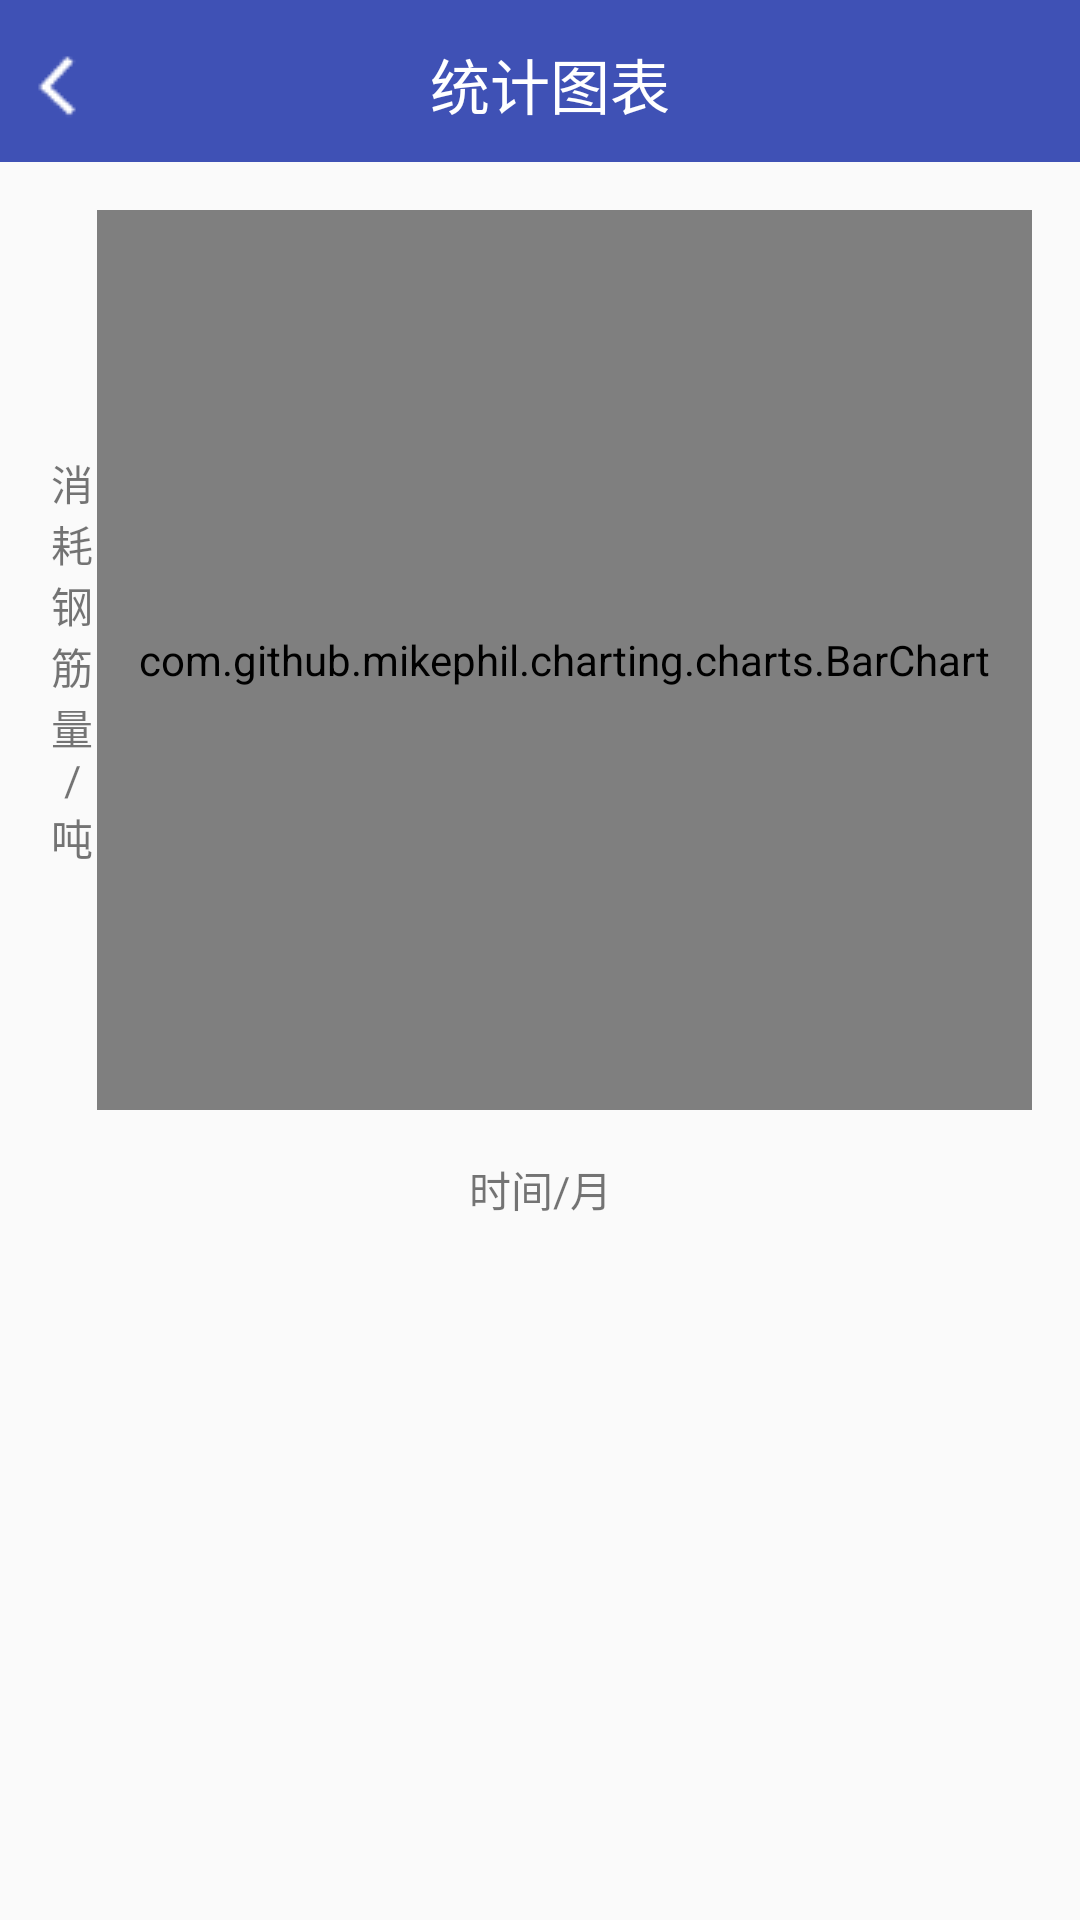

Reconstruct the res/layout file that produces this screen, plus the resources it refers to.
<!-- AndroidManifest.xml: application theme AppTheme -->
<!-- res/layout/activity_barchart_rebar.xml -->
<?xml version="1.0" encoding="utf-8"?>
<LinearLayout xmlns:android="http://schemas.android.com/apk/res/android"
    android:orientation="vertical"
    android:layout_width="match_parent"
    android:layout_height="match_parent"
    >

    <include layout="@layout/common_title2"/>

    <LinearLayout
        android:id="@+id/rebar_layout"
        android:padding="16dp"
        android:layout_width="match_parent"
        android:layout_height="wrap_content"
        android:orientation="horizontal"
        >

        <TextView
            android:gravity="center"
            android:layout_width="wrap_content"
            android:layout_height="match_parent"
            android:ems="1"
            android:text="消耗钢筋量/吨"
            />

        <com.github.mikephil.charting.charts.BarChart
            android:id="@+id/barchart_rebar"
            android:layout_width="match_parent"
            android:layout_height="300dp">

        </com.github.mikephil.charting.charts.BarChart>

    </LinearLayout>


    <TextView
        android:id="@+id/rebar_content"
        android:gravity="center"
        android:layout_width="match_parent"
        android:layout_height="wrap_content"
        android:text="时间/月"
        />

</LinearLayout>
<!-- res/layout/common_title2.xml (included above) -->
<?xml version="1.0" encoding="utf-8"?>
<LinearLayout xmlns:android="http://schemas.android.com/apk/res/android"
    android:orientation="vertical"
    android:layout_width="match_parent"
    android:layout_height="54dp"
    >

    <LinearLayout
        android:layout_width="match_parent"
        android:layout_height="?actionBarSize"
        android:orientation="horizontal"
        android:background="@color/colorPrimary">

        <ImageView
            android:id="@+id/iv_back"
            android:layout_marginLeft="5dp"
            android:layout_width="wrap_content"
            android:layout_height="wrap_content"
            android:src="@drawable/icon_back"
            android:layout_gravity="center"
            />

        <TextView
            android:id="@+id/tv_title_table"
            android:layout_width="match_parent"
            android:layout_height="wrap_content"
            android:text="统计图表"
            android:gravity="center"
            android:layout_marginRight="30dp"
            android:textColor="@android:color/white"
            android:textSize="20sp"
            android:layout_gravity="center"
            />


    </LinearLayout>


</LinearLayout>
<!-- resources referenced by this layout -->
<resources>
  <color name="colorPrimary">#3F51B5</color>
  <!-- drawable icon_back: png bitmap (drawable, 346 bytes) -->
  <style name="AppTheme" parent="Theme.AppCompat.Light.DarkActionBar">
          
          <item name="colorPrimary">@color/colorPrimary</item>
          <item name="colorPrimaryDark">@color/colorPrimaryDark</item>
          <item name="colorAccent">@color/colorAccent</item>
      </style>
  <color name="colorPrimaryDark">#303F9F</color>
  <color name="colorAccent">#FF4081</color>
</resources>
